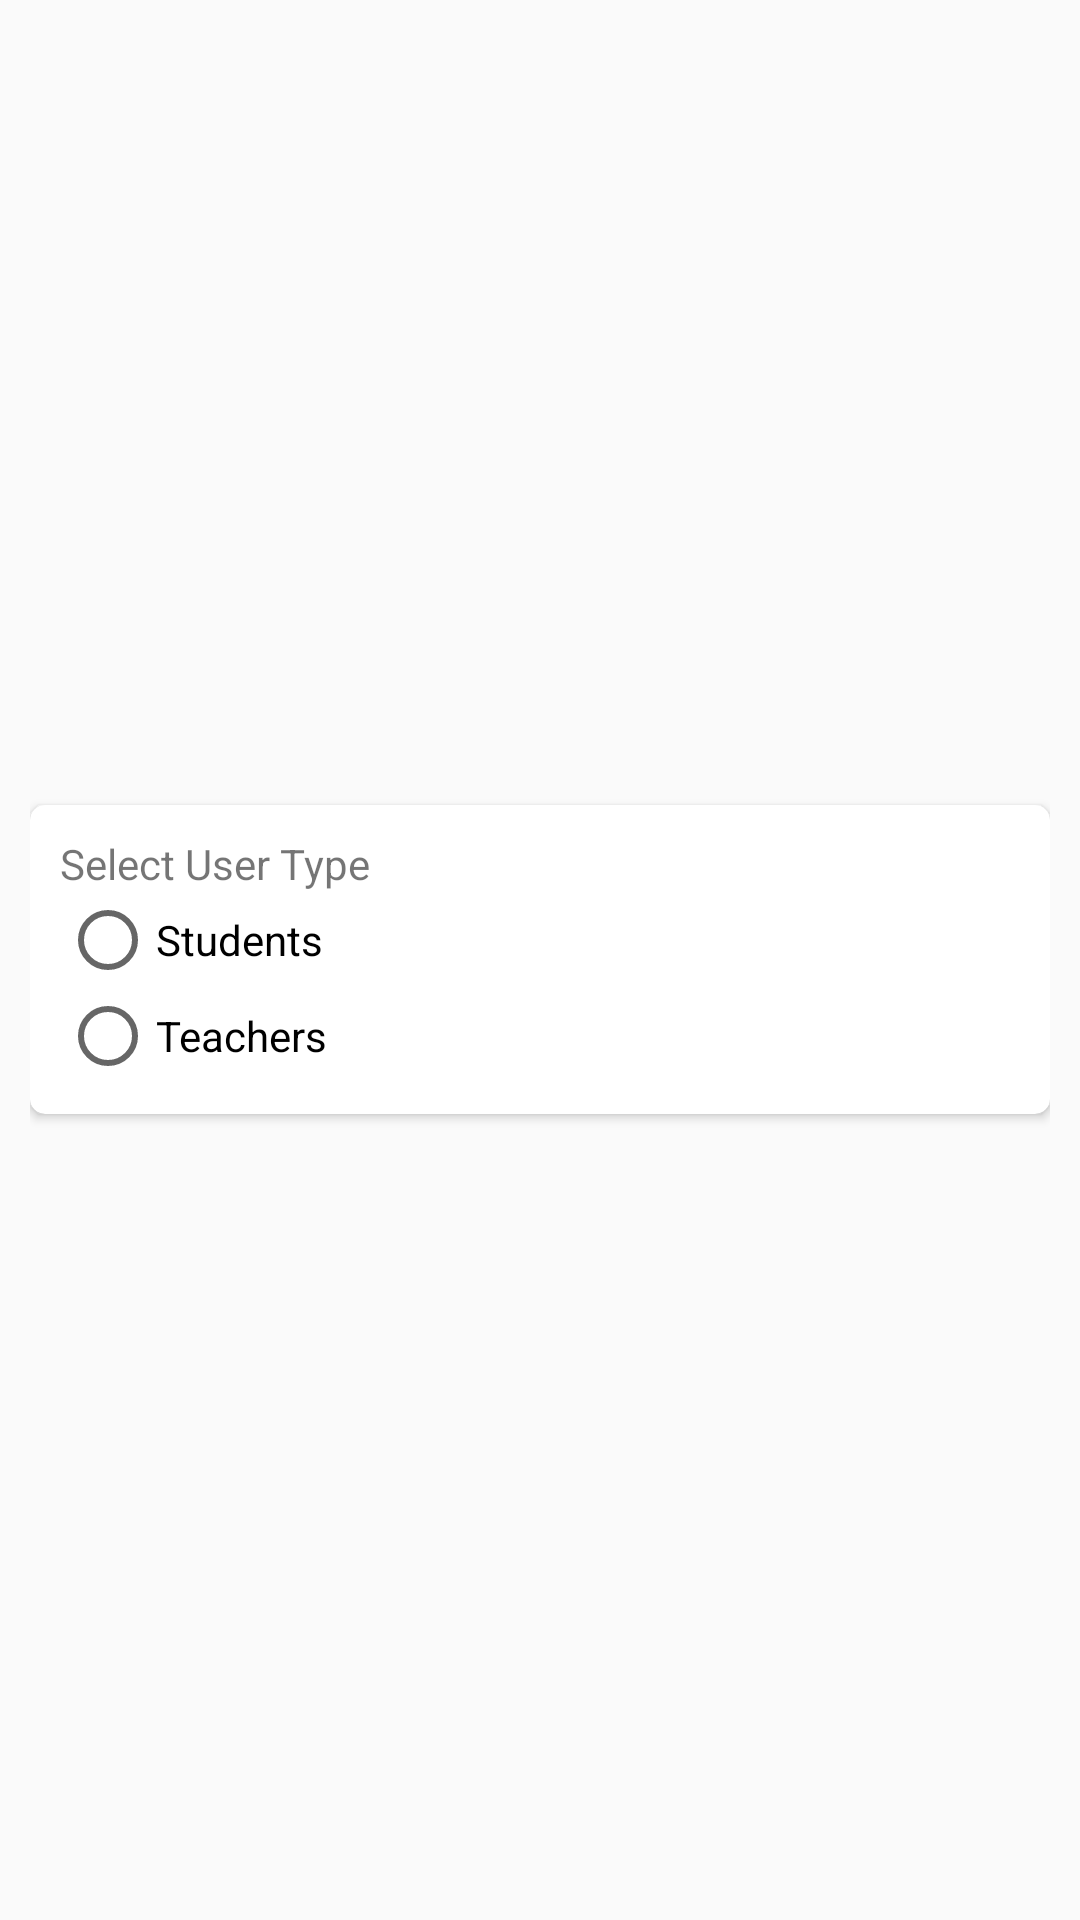

Here is an Android app screen rendered from its layout file. Give the layout XML and the strings, colors and styles it references.
<!-- AndroidManifest.xml: application theme Theme.EAttendence -->
<!-- res/layout/register_popup.xml -->
<?xml version="1.0" encoding="utf-8"?>
<LinearLayout xmlns:android="http://schemas.android.com/apk/res/android"
    android:layout_width="match_parent"
    android:layout_height="match_parent"
    android:paddingRight="10dp"
    android:paddingLeft="10dp"
    android:gravity="center"
    xmlns:app="http://schemas.android.com/apk/res-auto">

    <androidx.cardview.widget.CardView
        android:layout_width="match_parent"
        android:layout_height="wrap_content"
        app:cardCornerRadius="5dp">

        <LinearLayout
            android:id="@+id/linear"
            android:layout_width="match_parent"
            android:layout_height="match_parent"
            android:padding="10dp"
            android:orientation="vertical">

            <TextView
                android:layout_width="wrap_content"
                android:layout_height="wrap_content"
                android:text="Select User Type"/>

            <RadioGroup
                android:layout_width="match_parent"
                android:layout_height="wrap_content"
                android:id="@+id/radio"
                android:orientation="vertical">

                <RadioButton
                    android:layout_width="wrap_content"
                    android:layout_height="wrap_content"
                    android:text="Students"
                    android:id="@+id/rb_student"/>

                <RadioButton
                    android:layout_width="wrap_content"
                    android:layout_height="wrap_content"
                    android:text="Teachers"
                    android:id="@+id/rb_teacher"/>


            </RadioGroup>

        </LinearLayout>

    </androidx.cardview.widget.CardView>

</LinearLayout>
<!-- resources referenced by this layout -->
<resources>
  <style name="Theme.EAttendence" parent="Theme.AppCompat.Light.NoActionBar">
          
          <item name="colorPrimary">@color/purple_500</item>
          <item name="colorPrimaryVariant">@color/purple_700</item>
          <item name="colorOnPrimary">@color/white</item>
          
          <item name="colorSecondary">@color/teal_200</item>
          <item name="colorSecondaryVariant">@color/teal_700</item>
          <item name="colorOnSecondary">@color/black</item>
          
          <item name="android:statusBarColor" tools:targetApi="l">?attr/colorPrimaryVariant</item>
          
      </style>
  <color name="purple_500">#FF6200EE</color>
  <color name="purple_700">#FF3700B3</color>
  <color name="white">#FFFFFFFF</color>
  <color name="teal_200">#FF03DAC5</color>
  <color name="teal_700">#FF018786</color>
  <color name="black">#FF000000</color>
</resources>
